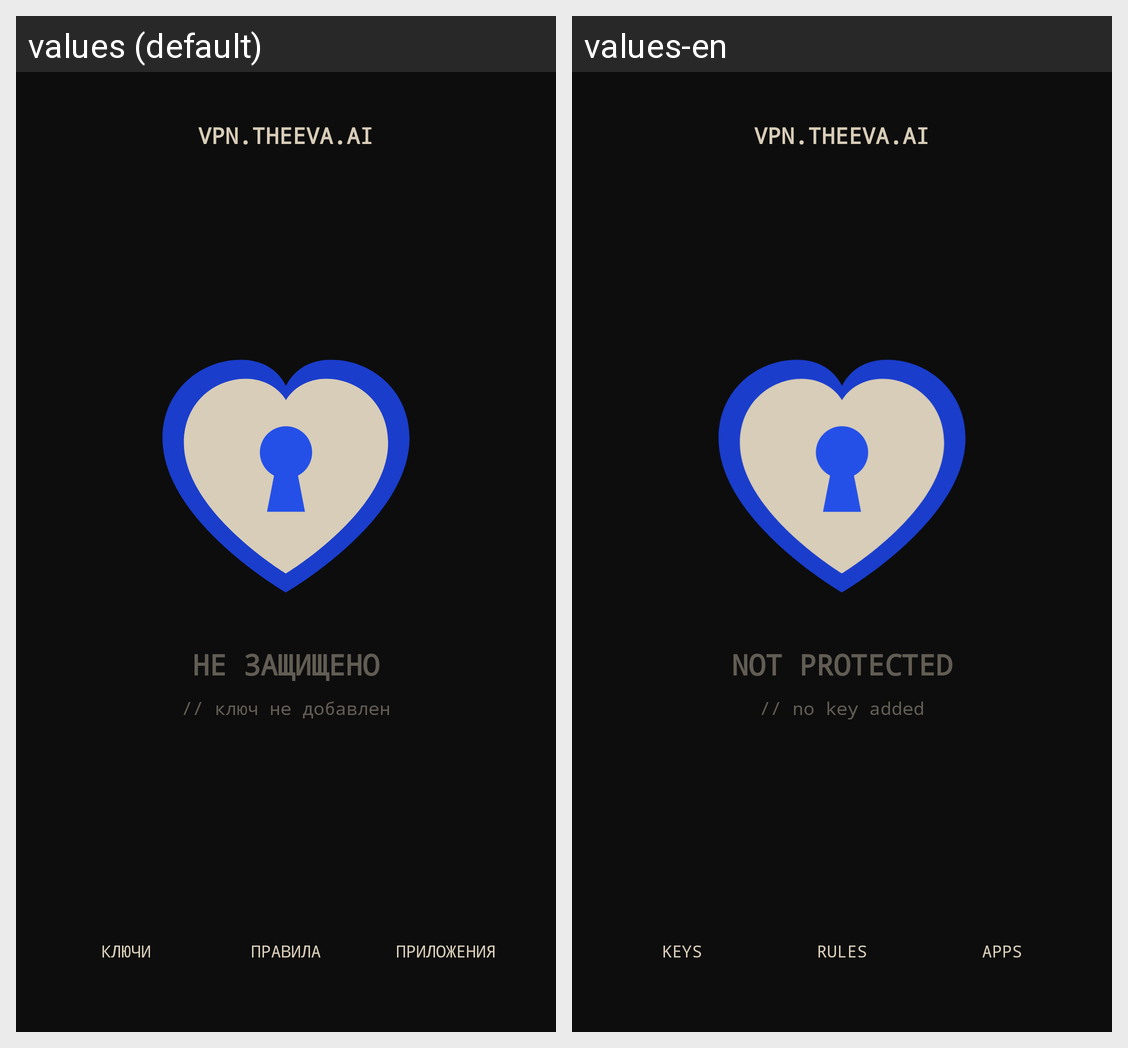

Translations of the strings shown on this Android screen, per locale in the grid:
Android screen res/layout/activity_main.xml rendered under 2 locales, left to right: values (default), values-en. Device: Nexus 5 (rendered at 1080×1920; each locale shown at half size, 540×960, under a caption strip naming it); theme Theme.Eva.
Strings drawn on this screen, with the default value and each locale's value (text and hints the layout hard-codes, and strings that could not be matched under every locale, appear in the picture but are not listed):

status_stopped
  values: НЕ ЗАЩИЩЕНО
  values-en: NOT PROTECTED

status_no_key
  values: // ключ не добавлен
  values-en: // no key added

menu_keys
  values: Ключи
  values-en: Keys

menu_rules
  values: Правила
  values-en: Rules

menu_apps
  values: Приложения
  values-en: Apps
